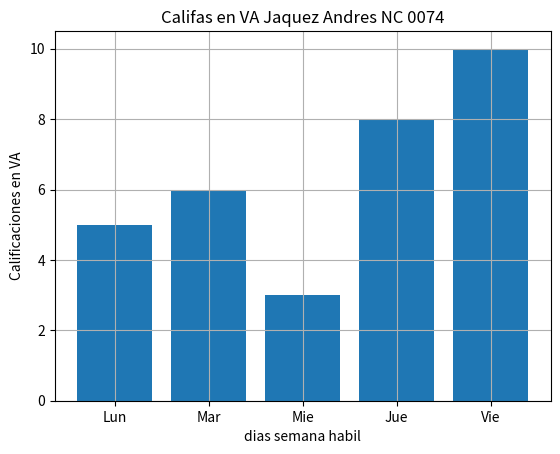

Here is the Python script that generated this plot:
import numpy as np
import matplotlib.pyplot as plt

diasX = ["Lun","Mar","Mie","Jue","Vie"]
Califa_va_y=[5,6,3,8,10]

plt.bar(diasX,Califa_va_y)
plt.title("Califas en VA Jaquez Andres NC 0074")
plt.xlabel("dias semana habil")
plt.ylabel("Calificaciones en VA")
plt.grid()
plt.show()
